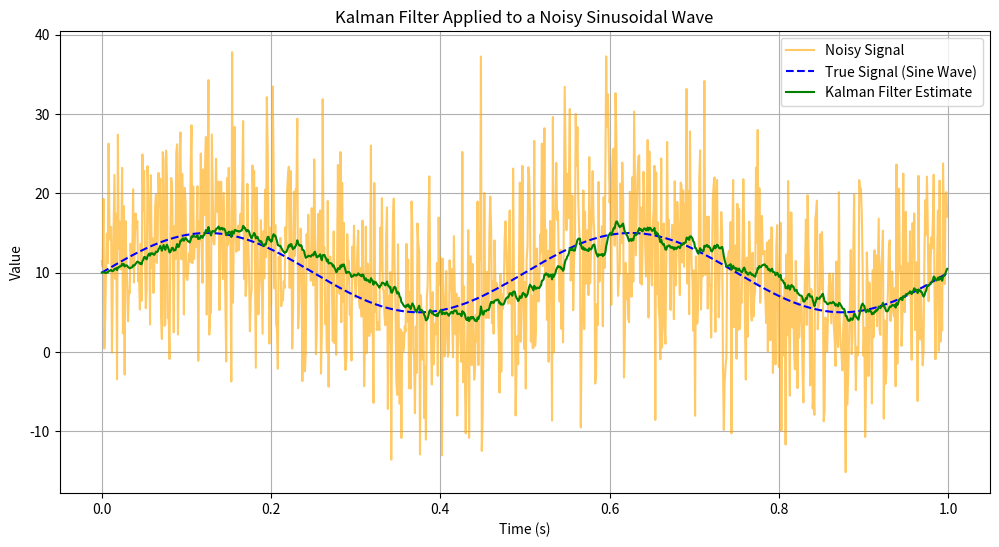

Recreate this plot in Python.
import numpy as np
import matplotlib.pyplot as plt

class KalmanFilter:
    def __init__(self, F, H, Q, R, P, x):
        self.F = F  # State transition matrix
        self.H = H  # Measurement matrix
        self.Q = Q  # Process noise covariance
        self.R = R  # Measurement noise covariance
        self.P = P  # Initial estimation error covariance
        self.x = x  # Initial state

    def predict(self):
        # Predict the state and error covariance
        self.x = np.dot(self.F, self.x)
        self.P = np.dot(self.F, np.dot(self.P, self.F.T)) + self.Q
        return self.x

    def update(self, z):
        # Calculate Kalman Gain
        K = np.dot(self.P, self.H.T) / (np.dot(self.H, np.dot(self.P, self.H.T)) + self.R)

        # Update the estimate via measurement z
        self.x = self.x + K * (z - np.dot(self.H, self.x))

        # Update the error covariance
        self.P = (np.eye(len(self.P)) - K * self.H) @ self.P

        return self.x

# === Signal Parameters ===
frequency = 2  # Frequency of the sine wave in Hz
amplitude = 5  # Amplitude of the sine wave
offset = 10  # Offset of the sine wave
sampling_interval = 0.001  # Sampling interval in seconds (1 ms)
total_time = 1  # Total duration in seconds (1 second)

# === Noise Parameters ===
noise_variance = 64  # Variance of the Gaussian noise
noise_std_dev = np.sqrt(noise_variance)  # Calculate the standard deviation from the variance

# === Filter Parameters ===
F = np.array([[1]])  # State transition matrix
H = np.array([[1]])  # Measurement matrix

Q = np.array([[1]])  # Process noise covariance
R = np.array([[1000]])  # Measurement noise covariance

P = np.array([[1]])  # Initial estimation error covariance
x = np.array([[10]])  # Initial state estimate

# Create Kalman filter instance
kf = KalmanFilter(F, H, Q, R, P, x)

# === Signal Generation ===
time_steps = np.arange(0, total_time, sampling_interval)  # Generate time steps from 0 to total_time with step size of sampling_interval
true_signal = offset + amplitude * np.sin(2 * np.pi * frequency * time_steps)  # Generate sine wave based on parameters
noisy_signal = [val + np.random.normal(0, noise_std_dev) for val in true_signal]  # Add Gaussian noise with calculated standard deviation

# === Apply Kalman Filter ===
kalman_estimates = []

for measurement in noisy_signal:
    kf.predict()  # Predict next state
    estimate = kf.update(measurement)  # Update with noisy measurement
    kalman_estimates.append(estimate[0][0])  # Store the filtered result

# === Calculate Variance Before and After Filtering ===
noise_variance_before = np.var(noisy_signal - true_signal)  # Variance of noise in the original signal
noise_variance_after = np.var(kalman_estimates - true_signal)  # Variance of noise after Kalman filtering

# Display variances
print(f"Noise Variance Before Filtering: {noise_variance_before:.2f}")
print(f"Noise Variance After Filtering: {noise_variance_after:.2f}")

# === Plot the Results ===
plt.figure(figsize=(12, 6))
plt.plot(time_steps, noisy_signal, label='Noisy Signal', color='orange', linestyle='-', alpha=0.6)
plt.plot(time_steps, true_signal, label='True Signal (Sine Wave)', linestyle='--', color='blue')
plt.plot(time_steps, kalman_estimates, label='Kalman Filter Estimate', color='green')
plt.xlabel('Time (s)')
plt.ylabel('Value')
plt.title('Kalman Filter Applied to a Noisy Sinusoidal Wave')
plt.legend()
plt.grid()
plt.show()
